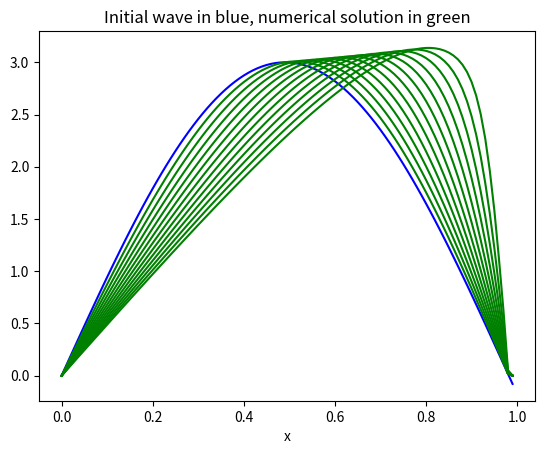

Recreate this plot in Python.
# [redacted]
#Burgers’ equation

import numpy as np
from numpy import *
import matplotlib.pyplot as plt
import math
from matplotlib.backends.backend_pdf import PdfPages
from copy import deepcopy
import random

#Declaration of initial variables 
N = 100   
c = 1.
dx = 1./N 
beta = 0.8
#beta = c*dt/dx
dt = beta*dx/c 
print(dt)
T_final = 0.1
n = int(T_final/dt)
print(n)

#Defining arrays for initial data and solution
u0 = [] 
xx = [] 
u = np.zeros((N+1),float)
plt.figure(0)

#Plotting the initial solution
def plotIniExac():
    for i in range(0, N):
        x = i*dx
        xx.append(x)
        #Sinusiodal initial data with given parameters
        u0.append(3*np.sin(3.2*(x)))  
    plt.plot(xx, u0, 'b')
plotIniExac()

#Lax Wendroff solution
def numerical():                  
    for j in range (0, n):        #loop for time
        for i in range (0, N-2):  #Loop for x

            #Equation for Lax Wendroff method
            u[i+1] = u0[i+1] - ((beta/4)*(((u0[i+2])**2)-((u0[i])**2))) + (beta**2/8)*(u0[i+2] - u0[i+1])*(((u0[i+2])**2)-((u0[i])**2)) - (beta**2/8)*(u0[i+1] - u0[i])*(((u0[i+1])**2)-((u0[i])**2))

            #Boundary conditions incorporated
            u[0] = 0.
            u[N-1] = 0.
            u0[i] = u[i]
        plt.plot(xx, u[:-1], 'g')
numerical()

plt.title('Initial wave in blue, numerical solution in green')
plt.xlabel('x')
plt.show()